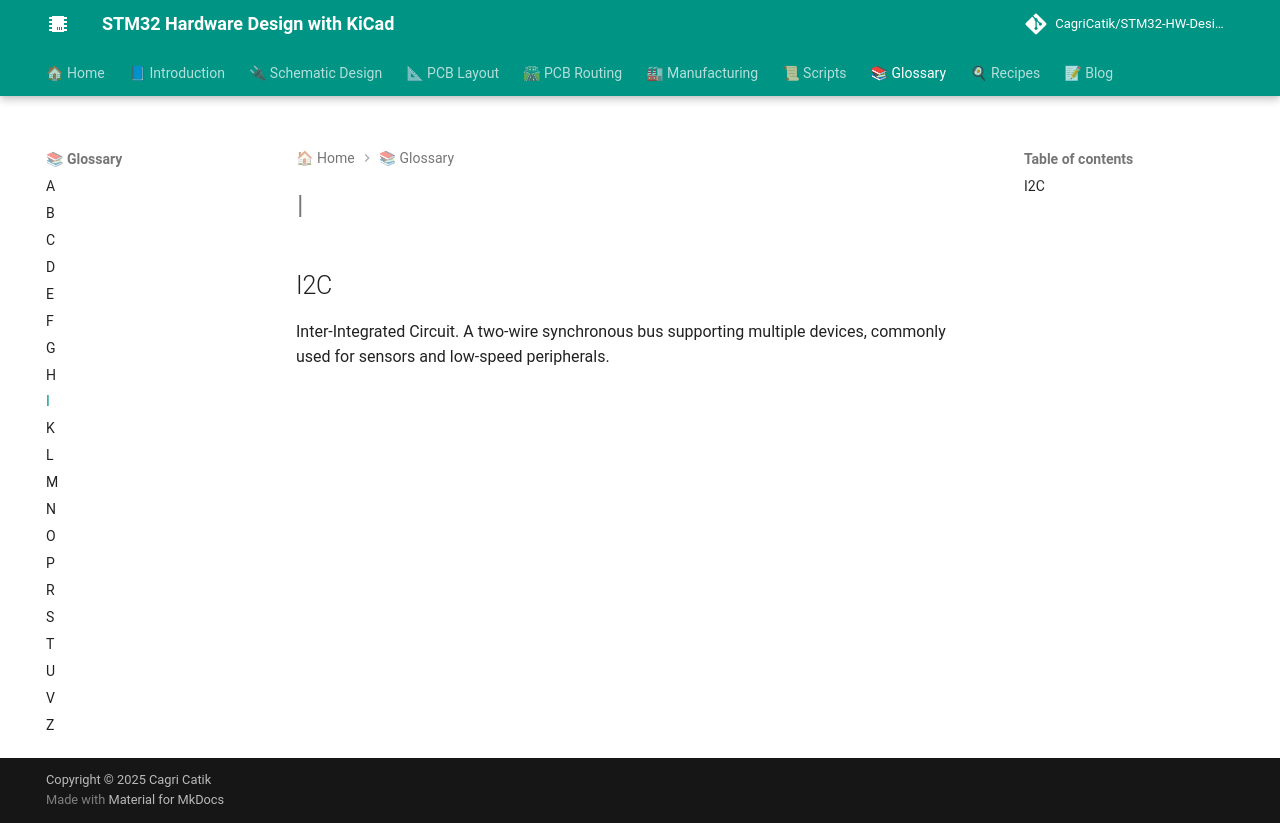

repository: CagriCatik/STM32-HW-Design-with-KiCAD · page: 07_Glossary/I/index.html · generator: mkdocs

# I

## I2C

Inter-Integrated Circuit. A two-wire synchronous bus supporting multiple devices, commonly used for sensors and low-speed peripherals.
